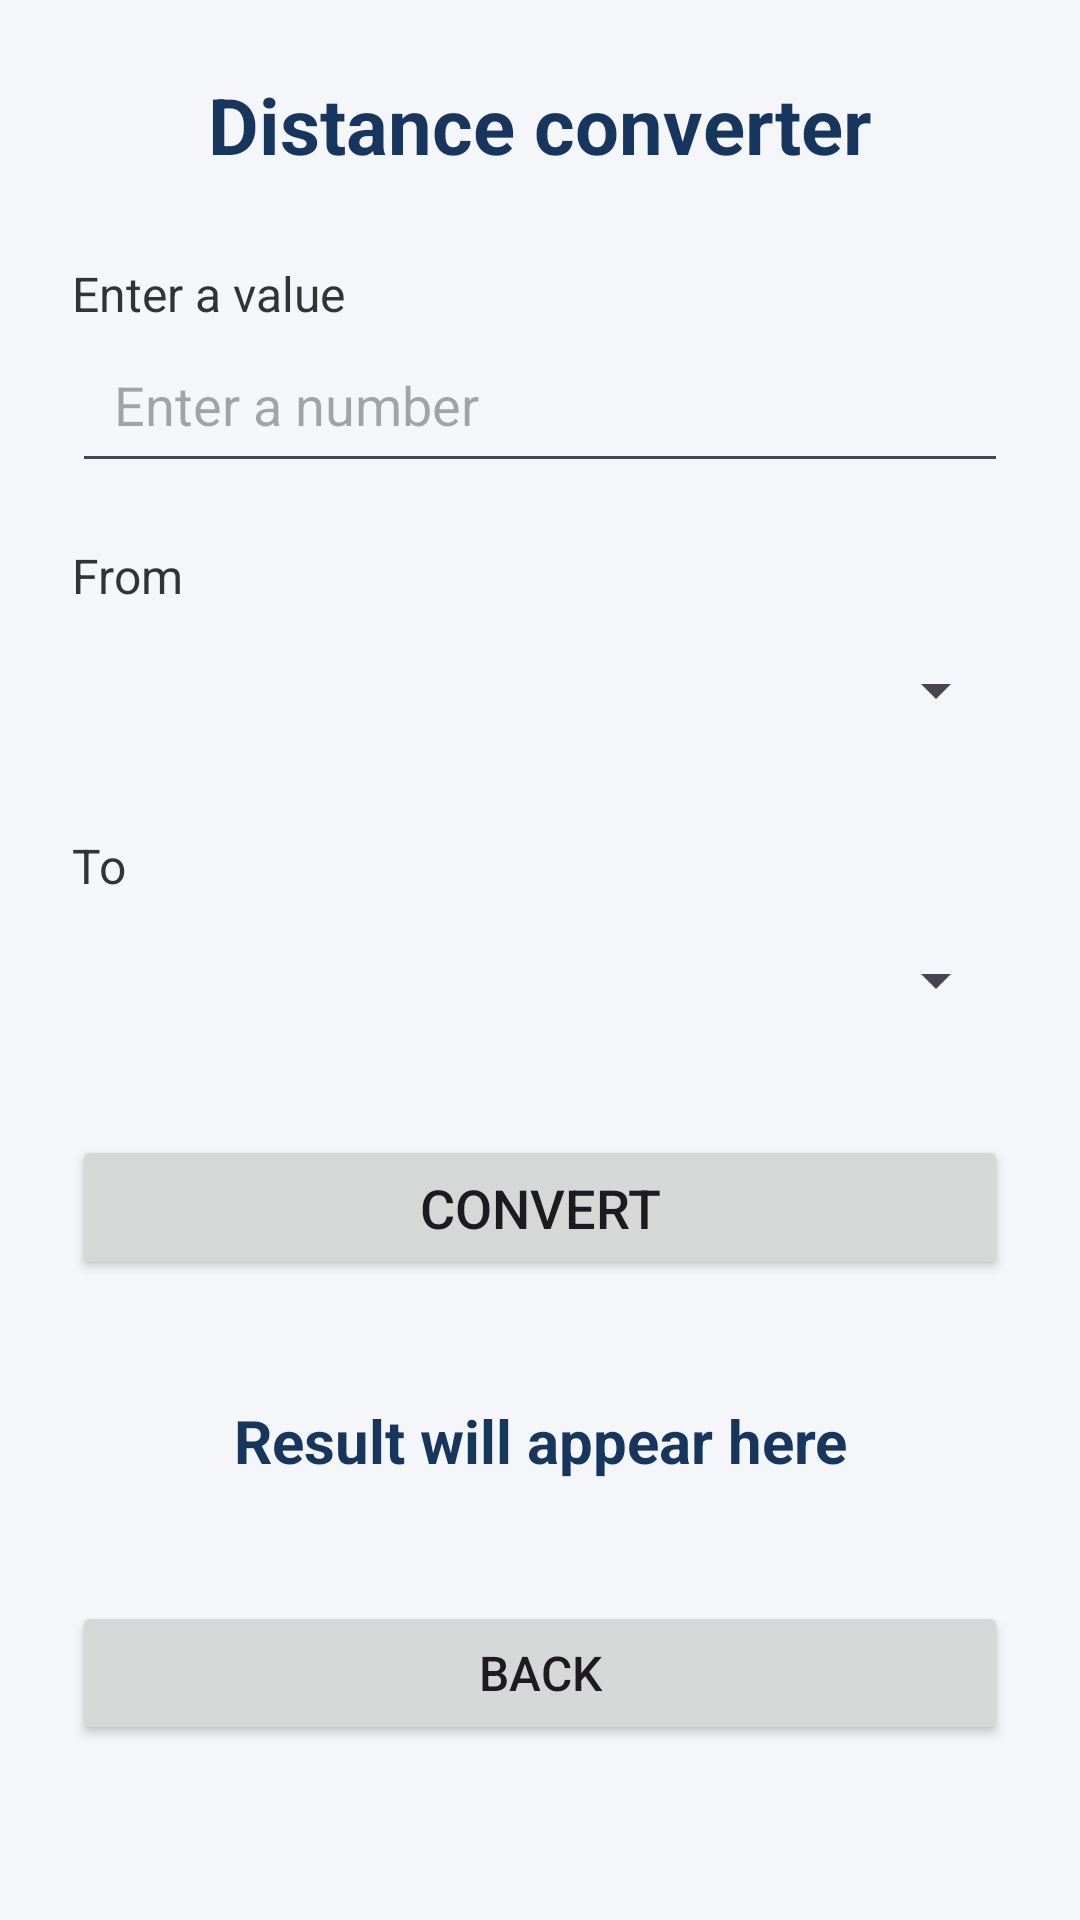

Here is an Android app screen rendered from its layout file. Give the layout XML and the strings, colors and styles it references.
<!-- AndroidManifest.xml: application theme Theme.ConversorDistanciasJava -->
<!-- res/layout/activity_conversion.xml -->
<?xml version="1.0" encoding="utf-8"?>
<ScrollView
    xmlns:android="http://schemas.android.com/apk/res/android"
    android:id="@+id/main"
    android:layout_width="match_parent"
    android:layout_height="match_parent"
    android:fillViewport="true"
    android:background="#F4F6FA">

    <LinearLayout
        android:layout_width="match_parent"
        android:layout_height="wrap_content"
        android:orientation="vertical"
        android:padding="24dp">

        <TextView
            android:id="@+id/txtCategory"
            android:layout_width="match_parent"
            android:layout_height="wrap_content"
            android:text="Distance converter"
            android:textSize="26sp"
            android:textStyle="bold"
            android:textColor="#17365D"
            android:gravity="center"
            android:layout_marginBottom="28dp"/>

        <TextView
            android:layout_width="match_parent"
            android:layout_height="wrap_content"
            android:text="Enter a value"
            android:textSize="16sp"
            android:textColor="#333333"/>

        <EditText
            android:id="@+id/edtValue"
            android:layout_width="match_parent"
            android:layout_height="wrap_content"
            android:hint="Enter a number"
            android:inputType="numberDecimal|numberSigned"
            android:padding="14dp"
            android:layout_marginBottom="20dp"/>

        <TextView
            android:layout_width="match_parent"
            android:layout_height="wrap_content"
            android:text="From"
            android:textSize="16sp"
            android:textColor="#333333"/>

        <Spinner
            android:id="@+id/spinnerFrom"
            android:layout_width="match_parent"
            android:layout_height="55dp"
            android:layout_marginBottom="20dp"/>

        <TextView
            android:layout_width="match_parent"
            android:layout_height="wrap_content"
            android:text="To"
            android:textSize="16sp"
            android:textColor="#333333"/>

        <Spinner
            android:id="@+id/spinnerTo"
            android:layout_width="match_parent"
            android:layout_height="55dp"
            android:layout_marginBottom="24dp"/>

        <Button
            android:id="@+id/btnConvert"
            android:layout_width="match_parent"
            android:layout_height="wrap_content"
            android:text="CONVERT"
            android:textSize="18sp"
            android:padding="12dp"/>

        <TextView
            android:id="@+id/txtResult"
            android:layout_width="match_parent"
            android:layout_height="wrap_content"
            android:text="Result will appear here"
            android:textSize="20sp"
            android:textStyle="bold"
            android:textColor="#17365D"
            android:gravity="center"
            android:padding="20dp"
            android:layout_marginTop="20dp"
            android:layout_marginBottom="20dp"/>

        <Button
            android:id="@+id/btnBack"
            android:layout_width="match_parent"
            android:layout_height="wrap_content"
            android:text="BACK"
            android:textSize="16sp"/>

    </LinearLayout>

</ScrollView>
<!-- resources referenced by this layout -->
<resources>
  <style name="Theme.ConversorDistanciasJava" parent="Base.Theme.ConversorDistanciasJava" />
  <style name="Base.Theme.ConversorDistanciasJava" parent="Theme.Material3.DayNight.NoActionBar">
          
          
      </style>
</resources>
